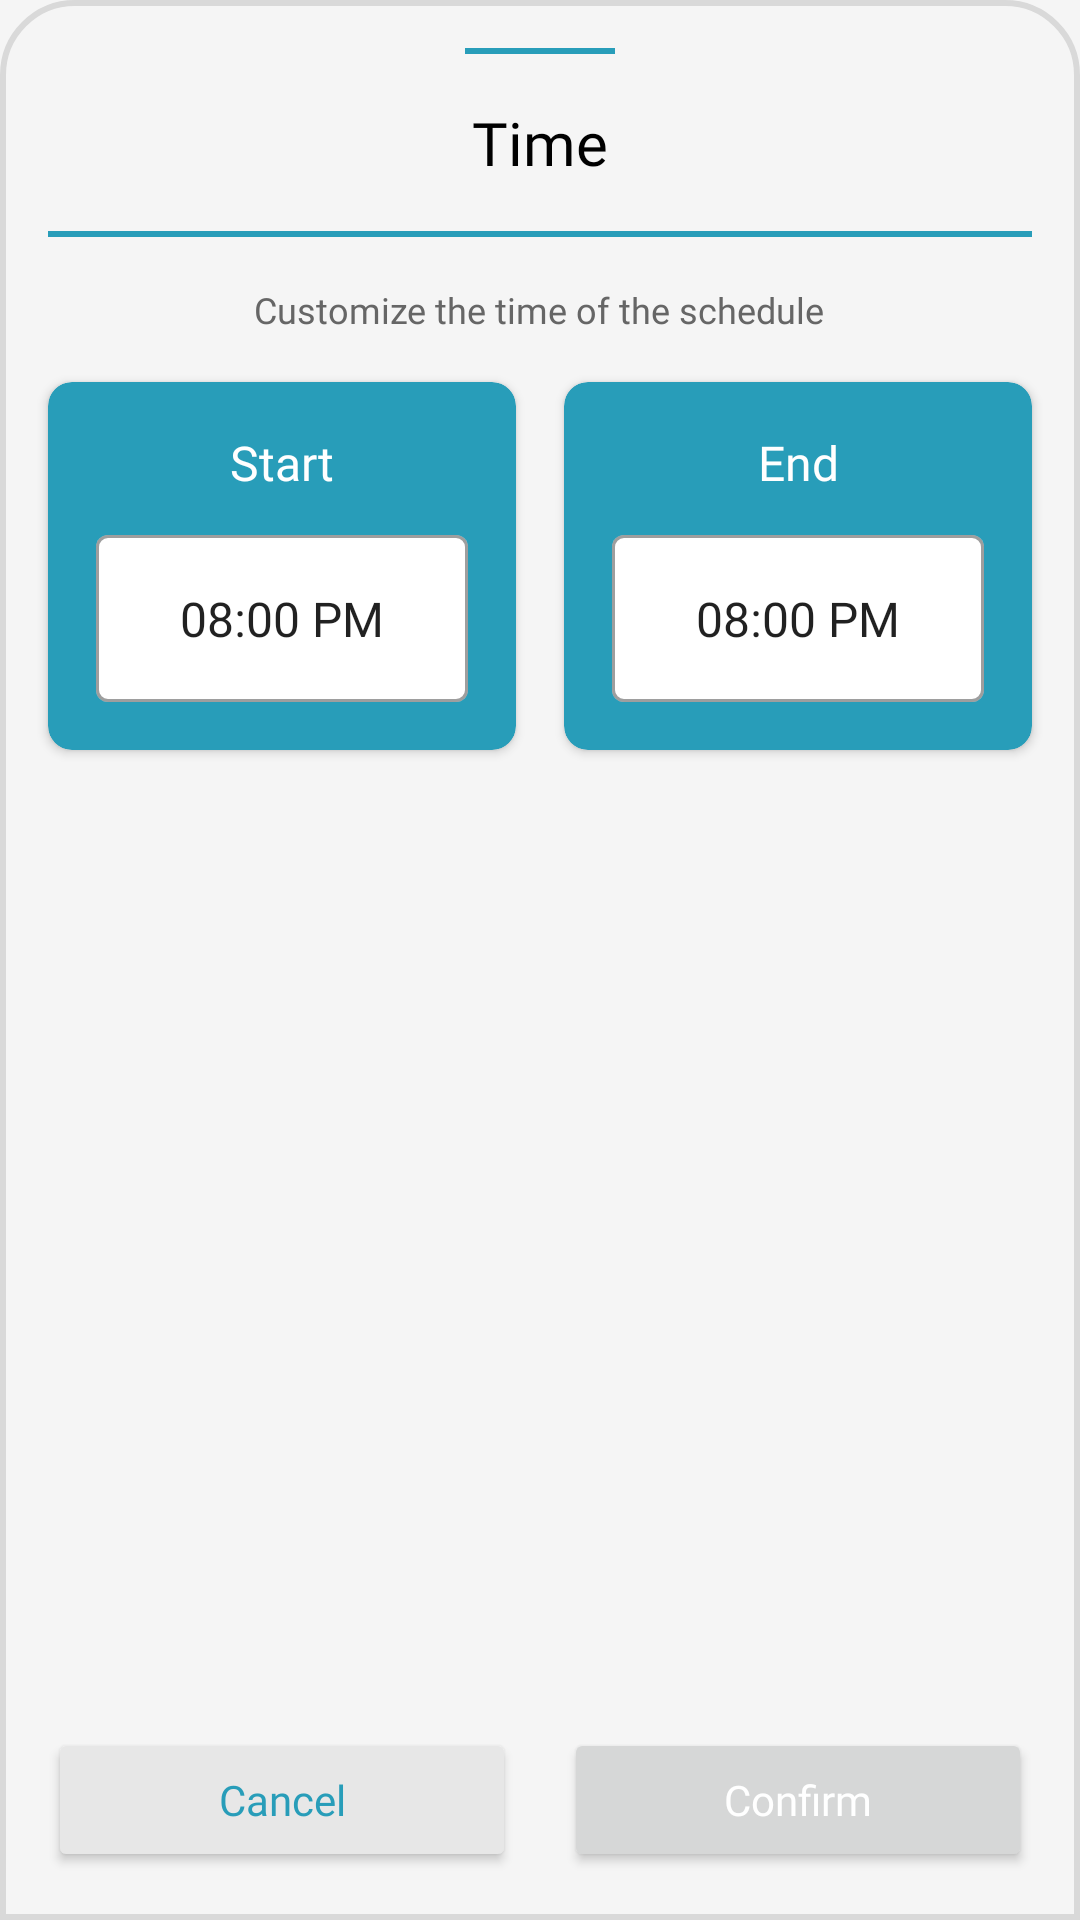

Write the Android layout XML for this screen, with the resource values it uses.
<!-- AndroidManifest.xml: application theme Theme.AutoAir -->
<!-- res/layout/dialog_ac_time.xml -->
<?xml version="1.0" encoding="utf-8"?>
<LinearLayout xmlns:android="http://schemas.android.com/apk/res/android"
    xmlns:app="http://schemas.android.com/apk/res-auto"
    android:layout_width="match_parent"
    android:layout_height="500dp"
    android:background="@drawable/dialog_layout"
    android:gravity="center_horizontal"
    android:orientation="vertical">


    <LinearLayout
        android:layout_width="match_parent"
        android:layout_height="match_parent"
        android:layout_weight="1"
        android:gravity="center_horizontal"
        android:orientation="vertical">

        <View
            android:layout_width="50dp"
            android:layout_height="2dp"
            android:layout_marginVertical="16dp"

            android:background="@color/primary"
            android:backgroundTint="@color/primary" />

        <TextView
            android:layout_width="wrap_content"
            android:layout_height="wrap_content"
            android:layout_marginBottom="16dp"

            android:fontFamily="@font/quicksand_semibold"
            android:text="Time"
            android:textSize="20dp" />


        <View
            android:layout_width="match_parent"
            android:layout_height="2dp"
            android:layout_marginHorizontal="16dp"
            android:layout_marginBottom="16dp"

            android:background="@color/primary"
            android:backgroundTint="@color/primary" />


        <TextView
            android:layout_width="wrap_content"
            android:layout_height="wrap_content"

            android:fontFamily="@font/quicksand_medium"
            android:text="Customize the time of the schedule"
            android:textColor="#666666"
            android:textSize="12dp" />

        <LinearLayout
            android:layout_width="match_parent"
            android:layout_height="wrap_content"
            android:orientation="horizontal"

            >

            <androidx.cardview.widget.CardView
                android:layout_width="match_parent"
                android:layout_height="wrap_content"
                android:layout_marginVertical="16dp"
                android:layout_marginLeft="16dp"
                android:layout_marginRight="8dp"
                android:layout_weight="1"
                android:backgroundTint="@color/primary"
                app:cardCornerRadius="8dp">

                <LinearLayout
                    android:layout_width="match_parent"
                    android:layout_height="wrap_content"
                    android:layout_margin="16dp"
                    android:gravity="center_horizontal"
                    android:orientation="vertical">

                    <TextView
                        android:layout_width="match_parent"
                        android:layout_height="wrap_content"
                        android:layout_marginBottom="8dp"

                        android:fontFamily="@font/quicksand_semibold"
                        android:text="Start"
                        android:textAlignment="center"
                        android:textColor="@color/white"
                        android:textSize="16dp" />

                    <LinearLayout
                        android:layout_width="match_parent"
                        android:layout_height="wrap_content"
                        android:orientation="horizontal">

                        <com.google.android.material.textfield.TextInputLayout
                            style="@style/Widget.MaterialComponents.TextInputLayout.OutlinedBox"
                            android:layout_width="match_parent"
                            android:layout_height="wrap_content"
                            app:boxBackgroundColor="@color/white">

                            <AutoCompleteTextView
                                android:layout_width="match_parent"
                                android:layout_height="wrap_content"
                                android:fontFamily="@font/quicksand_semibold"

                                android:inputType="time"
                                android:padding="17dp"
                                android:text="08:00 PM"
                                android:textAlignment="center"
                                android:textSize="16dp" />

                        </com.google.android.material.textfield.TextInputLayout>


                    </LinearLayout>


                </LinearLayout>


            </androidx.cardview.widget.CardView>


            <androidx.cardview.widget.CardView
                android:layout_width="match_parent"
                android:layout_height="wrap_content"
                android:layout_marginVertical="16dp"
                android:layout_marginLeft="8dp"
                android:layout_marginRight="16dp"
                android:layout_weight="1"
                android:backgroundTint="@color/primary"
                app:cardCornerRadius="8dp">

                <LinearLayout
                    android:layout_width="match_parent"
                    android:layout_height="wrap_content"
                    android:layout_margin="16dp"
                    android:layout_weight="1"
                    android:gravity="center_horizontal"
                    android:orientation="vertical"

                    >

                    <TextView
                        android:layout_width="match_parent"
                        android:layout_height="wrap_content"
                        android:layout_marginBottom="8dp"

                        android:fontFamily="@font/quicksand_semibold"
                        android:text="End"
                        android:textAlignment="center"
                        android:textColor="@color/white"
                        android:textSize="16dp" />

                    <com.google.android.material.textfield.TextInputLayout
                        style="@style/Widget.MaterialComponents.TextInputLayout.OutlinedBox"
                        android:layout_width="match_parent"
                        android:layout_height="wrap_content"
                        app:boxBackgroundColor="@color/white">

                        <AutoCompleteTextView
                            android:layout_width="match_parent"
                            android:layout_height="wrap_content"
                            android:fontFamily="@font/quicksand_semibold"

                            android:inputType="time"
                            android:padding="17dp"
                            android:text="08:00 PM"
                            android:textAlignment="center"
                            android:textSize="16dp" />

                    </com.google.android.material.textfield.TextInputLayout>


                </LinearLayout>


            </androidx.cardview.widget.CardView>


        </LinearLayout>


    </LinearLayout>

    <LinearLayout
        android:layout_width="match_parent"
        android:layout_height="wrap_content"
        android:layout_marginHorizontal="16dp"
        android:layout_marginVertical="16dp">

        <Button
            android:id="@+id/btnCancel"
            android:layout_width="wrap_content"
            android:layout_height="wrap_content"
            android:layout_marginRight="8dp"

            android:layout_weight="1"
            android:backgroundTint="#E7E7E7"
            android:fontFamily="@font/quicksand_bold"
            android:text="Cancel"
            android:textAllCaps="false"
            android:textColor="@color/primary" />

        <Button
            android:id="@+id/btnConfirm"
            android:layout_width="wrap_content"
            android:layout_height="wrap_content"

            android:layout_marginLeft="8dp"
            android:layout_weight="1"
            android:fontFamily="@font/quicksand_bold"
            android:text="Confirm"
            android:textAllCaps="false"
            android:textColor="@color/white" />


    </LinearLayout>


</LinearLayout>
<!-- resources referenced by this layout -->
<resources>
  <color name="primary">#289DB9</color>
  <color name="white">#FFFFFFFF</color>
  <!-- drawable dialog_layout (drawable) -->
  <?xml version="1.0" encoding="utf-8"?>
  <shape xmlns:android="http://schemas.android.com/apk/res/android">
  
      <solid android:color="@color/bg" />
  
      <corners
          android:topLeftRadius="24dp"
          android:topRightRadius="24dp" />
  
  
      <stroke
          android:width="2dp"
          android:color="#d9d9d9" />
  </shape>
  <style name="Theme.AutoAir" parent="Base.Theme.AutoAir">
  
          
          <item name="colorPrimary">@color/primary</item>
          <item name="colorPrimaryVariant">@color/secondary</item>
          <item name="colorOnPrimary">@color/black</item>
  
          <item name="android:colorAccent">@color/secondary</item>
          <item name="android:statusBarColor">@color/primary</item>
          <item name="android:navigationBarColor">@color/primary</item>
          <item name="android:textColor">@color/black</item>
          <item name="android:windowBackground">@color/bg</item>
  
      </style>
  <color name="bg">#F5F5F5</color>
  <style name="Base.Theme.AutoAir" parent="Theme.MaterialComponents.DayNight.NoActionBar">
          
          
      </style>
  <color name="secondary">#FED500</color>
  <color name="black">#FF000000</color>
</resources>
